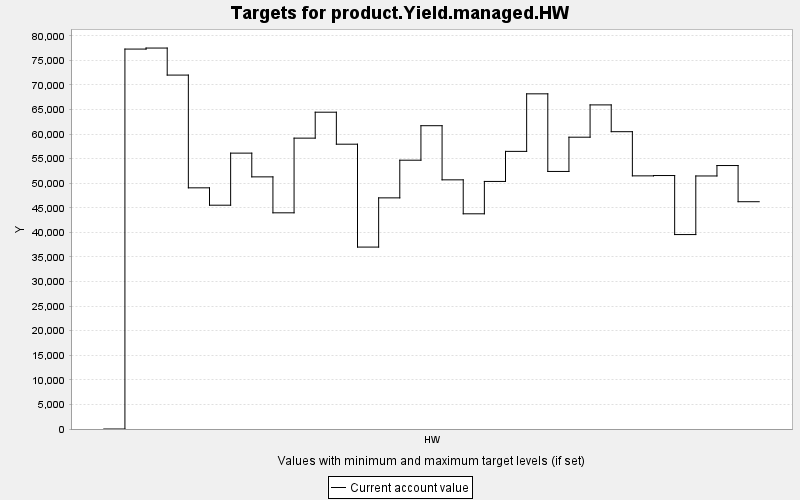

Source data for this figure (header and first rows):
TARGET, PERIOD, YEAR, PERIODWIDTH, MINIMUM, MAXIMUM, MINWEIGHT, MAXWEIGHT, CURRENT, SUMMARY
product.Yield.managed.HW, 0, 0, 10.0, 0.0, 10000, 1.0, 1.0, 0.0, 0.0
product.Yield.managed.HW, 1, 10, 10.0, 0.0, 10000, 1.0, 1.0, 77310, 0.0
product.Yield.managed.HW, 2, 20, 10.0, 0.0, 10000, 1.0, 1.0, 77519, 0.0
product.Yield.managed.HW, 3, 30, 10.0, 0.0, 10000, 1.0, 1.0, 72017, 0.0
product.Yield.managed.HW, 4, 40, 10.0, 0.0, 10000, 1.0, 1.0, 49075, 0.0
product.Yield.managed.HW, 5, 50, 10.0, 0.0, 10000, 1.0, 1.0, 45541, 0.0
product.Yield.managed.HW, 6, 60, 10.0, 0.0, 10000, 1.0, 1.0, 56137, 0.0
product.Yield.managed.HW, 7, 70, 10.0, 0.0, 10000, 1.0, 1.0, 51306, 0.0
product.Yield.managed.HW, 8, 80, 10.0, 0.0, 10000, 1.0, 1.0, 43991, 0.0
product.Yield.managed.HW, 9, 90, 10.0, 0.0, 10000, 1.0, 1.0, 59188, 0.0
product.Yield.managed.HW, 10, 100, 10.0, 0.0, 10000, 1.0, 1.0, 64465, 0.0
product.Yield.managed.HW, 11, 110, 10.0, 0.0, 10000, 1.0, 1.0, 57954, 0.0
product.Yield.managed.HW, 12, 120, 10.0, 0.0, 10000, 1.0, 1.0, 37018, 0.0
product.Yield.managed.HW, 13, 130, 10.0, 0.0, 10000, 1.0, 1.0, 47033, 0.0
product.Yield.managed.HW, 14, 140, 10.0, 0.0, 10000, 1.0, 1.0, 54697, 0.0
product.Yield.managed.HW, 15, 150, 10.0, 0.0, 10000, 1.0, 1.0, 61717, 0.0
product.Yield.managed.HW, 16, 160, 10.0, 0.0, 10000, 1.0, 1.0, 50701, 0.0
product.Yield.managed.HW, 17, 170, 10.0, 0.0, 10000, 1.0, 1.0, 43790, 0.0
product.Yield.managed.HW, 18, 180, 10.0, 0.0, 10000, 1.0, 1.0, 50376, 0.0
product.Yield.managed.HW, 19, 190, 10.0, 0.0, 10000, 1.0, 1.0, 56493, 0.0
product.Yield.managed.HW, 20, 200, 10.0, 0.0, 10000, 1.0, 1.0, 68202, 0.0
product.Yield.managed.HW, 21, 210, 10.0, 0.0, 10000, 1.0, 1.0, 52410, 0.0
product.Yield.managed.HW, 22, 220, 10.0, 0.0, 10000, 1.0, 1.0, 59378, 0.0
product.Yield.managed.HW, 23, 230, 10.0, 0.0, 10000, 1.0, 1.0, 65951, 0.0
product.Yield.managed.HW, 24, 240, 10.0, 0.0, 10000, 1.0, 1.0, 60499, 0.0
product.Yield.managed.HW, 25, 250, 10.0, 0.0, 10000, 1.0, 1.0, 51510, 0.0
product.Yield.managed.HW, 26, 260, 10.0, 0.0, 10000, 1.0, 1.0, 51576, 0.0
product.Yield.managed.HW, 27, 270, 10.0, 0.0, 10000, 1.0, 1.0, 39565, 0.0
product.Yield.managed.HW, 28, 280, 10.0, 0.0, 10000, 1.0, 1.0, 51489, 0.0
product.Yield.managed.HW, 29, 290, 10.0, 0.0, 10000, 1.0, 1.0, 53611, 0.0
product.Yield.managed.HW, 30, 300, 10.0, 0.0, 10000, 1.0, 1.0, 46250, 0.0
